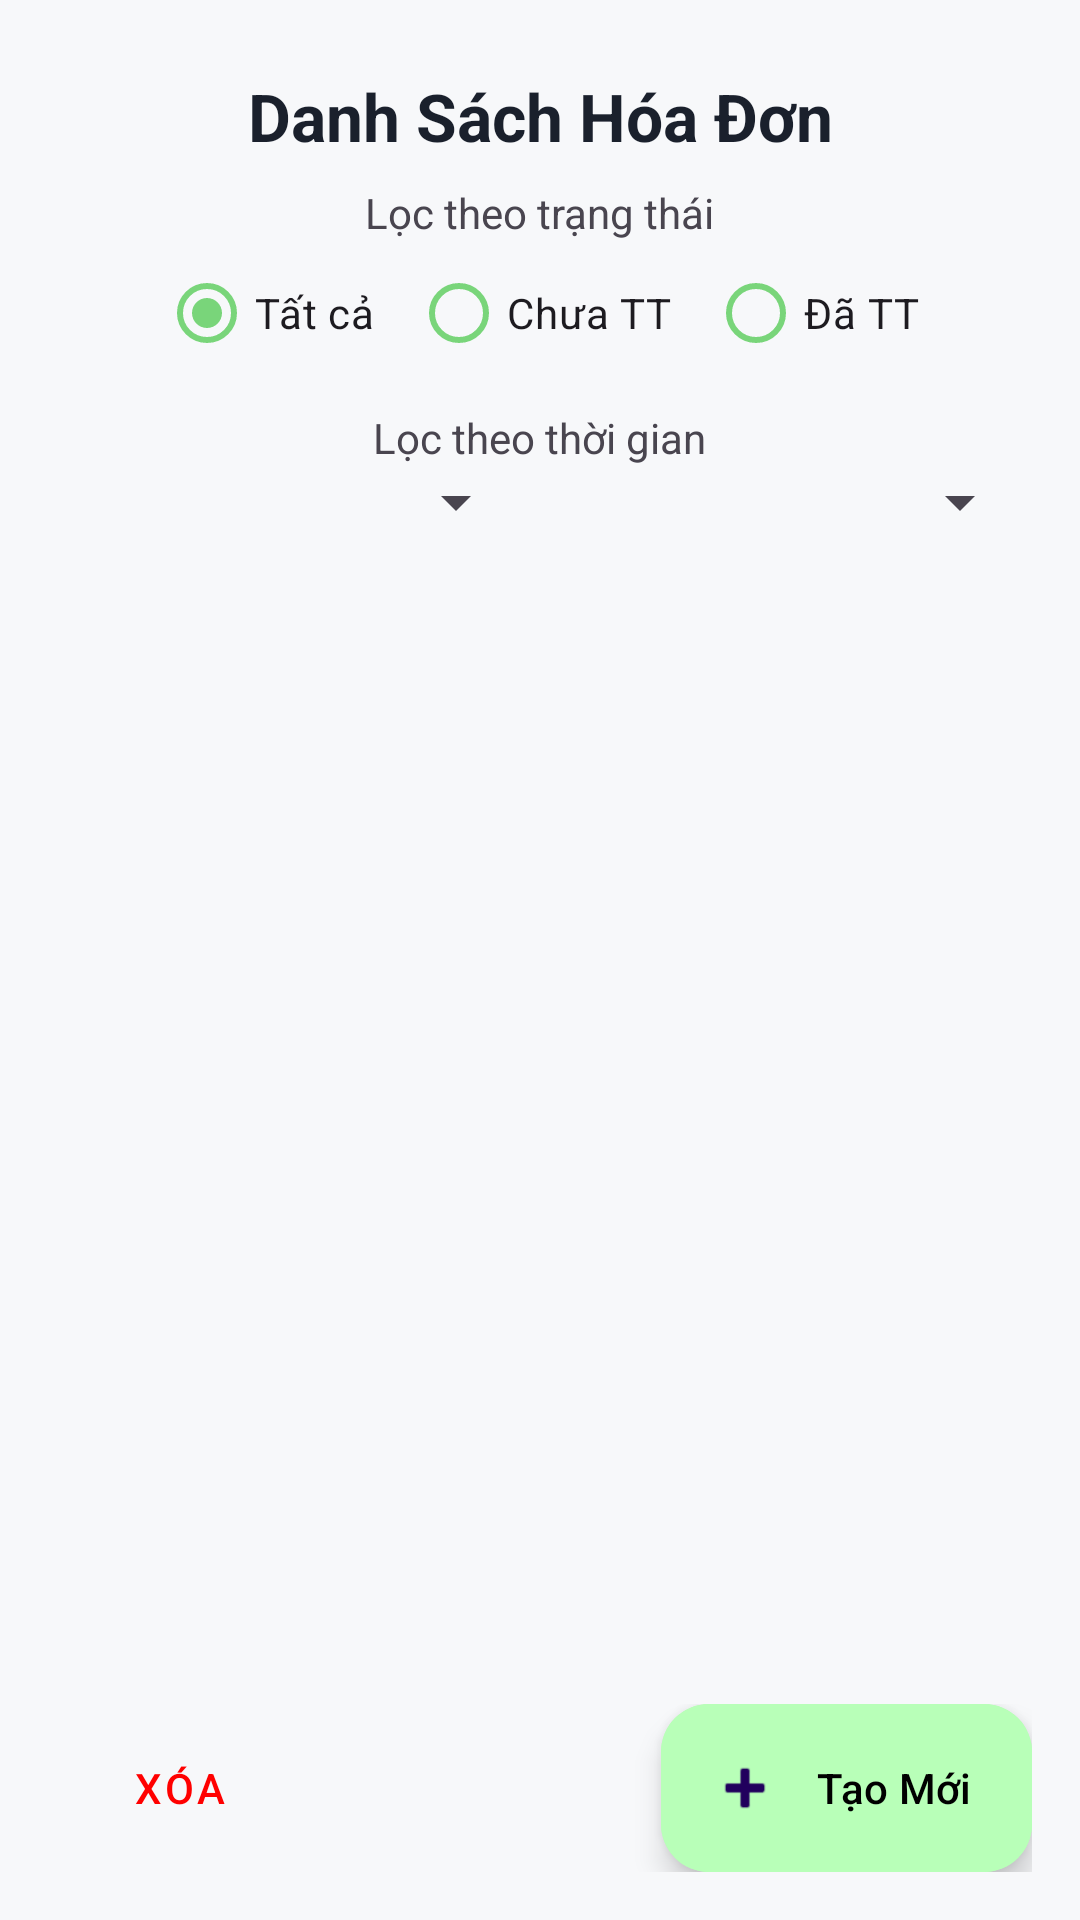

Layout XML and referenced resources for this Android screen:
<!-- AndroidManifest.xml: application theme Theme.Qlnhatro -->
<!-- res/layout/activity_hoa_don.xml -->
<?xml version="1.0" encoding="utf-8"?>
<LinearLayout xmlns:android="http://schemas.android.com/apk/res/android"
    xmlns:app="http://schemas.android.com/apk/res-auto"
    xmlns:tools="http://schemas.android.com/tools"
    android:id="@+id/main"
    android:layout_width="match_parent"
    android:layout_height="match_parent"
    android:background="#F7F8FA"
    android:orientation="vertical"
    tools:context=".HoaDonActivity">

    
    <TextView
        android:id="@+id/tvHoaDonTitle"
        android:layout_width="match_parent"
        android:layout_height="wrap_content"
        android:layout_marginTop="24dp"
        android:layout_marginBottom="8dp"
        android:gravity="center"
        android:text="Danh Sách Hóa Đơn"
        android:textColor="#1A202C"
        android:textSize="22sp"
        android:textStyle="bold" />

    
    <TextView
        android:layout_width="wrap_content"
        android:layout_height="wrap_content"
        android:layout_gravity="center_horizontal"
        android:text="Lọc theo trạng thái"
        android:textSize="14sp" />

    <RadioGroup
        android:id="@+id/rgFilterStatus"
        android:layout_width="match_parent"
        android:layout_height="wrap_content"
        android:gravity="center"
        android:orientation="horizontal"
        android:paddingBottom="8dp">

        <RadioButton
            android:id="@+id/rbAll"
            android:layout_width="wrap_content"
            android:layout_height="wrap_content"
            android:layout_marginEnd="12dp"
            android:checked="true"
            android:text="Tất cả"
            app:buttonTint="@color/myCheckedColor"/>

        <RadioButton
            android:id="@+id/rbUnpaid"
            android:layout_width="wrap_content"
            android:layout_height="wrap_content"
            android:layout_marginEnd="12dp"
            android:text="Chưa TT"
            app:buttonTint="@color/myCheckedColor"/>

        <RadioButton
            android:id="@+id/rbPaid"
            android:layout_width="wrap_content"
            android:layout_height="wrap_content"
            android:text="Đã TT"
            app:buttonTint="@color/myCheckedColor"/>
    </RadioGroup>

    
    <TextView
        android:layout_width="wrap_content"
        android:layout_height="wrap_content"
        android:layout_gravity="center_horizontal"
        android:text="Lọc theo thời gian"
        android:textSize="14sp" />

    <LinearLayout
        android:layout_width="match_parent"
        android:layout_height="wrap_content"
        android:gravity="center"
        android:orientation="horizontal"
        android:paddingStart="16dp"
        android:paddingEnd="16dp"
        android:paddingBottom="16dp">

        <Spinner
            android:id="@+id/spnFilterMonth"
            android:layout_width="0dp"
            android:layout_height="wrap_content"
            android:layout_weight="1" />

        <Spinner
            android:id="@+id/spnFilterYear"
            android:layout_width="0dp"
            android:layout_height="wrap_content"
            android:layout_marginStart="8dp"
            android:layout_weight="1" />
    </LinearLayout>


    
    <ListView
        android:id="@+id/listHoaDon"
        android:layout_width="match_parent"
        android:layout_height="0dp"
        android:layout_weight="1"
        android:clipToPadding="false"
        android:divider="@android:color/transparent"
        android:dividerHeight="8dp"
        android:paddingStart="8dp"
        android:paddingEnd="8dp"
        android:paddingBottom="16dp" />


    
    <LinearLayout
        android:layout_width="match_parent"
        android:layout_height="wrap_content"
        android:gravity="center_vertical"
        android:orientation="horizontal"
        android:padding="16dp">

        <Button
            android:id="@+id/btnDelete"
            style="@style/Widget.MaterialComponents.Button.OutlinedButton"
            android:layout_width="wrap_content"
            android:layout_height="wrap_content"
            android:text="Xóa"
            android:textColor="@color/red"/>

        <View
            android:layout_width="0dp"
            android:layout_height="0dp"
            android:layout_weight="1" />

        <com.google.android.material.floatingactionbutton.ExtendedFloatingActionButton
            android:id="@+id/btnTaoMoi"
            android:layout_width="wrap_content"
            android:layout_height="wrap_content"
            android:text="Tạo Mới"
            app:icon="@android:drawable/ic_input_add"
            android:backgroundTint="#B8FFB8"
            android:textColor="@color/black"/>
    </LinearLayout>

</LinearLayout>
<!-- resources referenced by this layout -->
<resources>
  <color name="black">#FF000000</color>
  <color name="myCheckedColor">#79D57A</color>
  <color name="red">#FF0000</color>
  <style name="Theme.Qlnhatro" parent="Base.Theme.Qlnhatro" />
  <style name="Base.Theme.Qlnhatro" parent="Theme.Material3.DayNight.NoActionBar">
          
          
      </style>
</resources>
